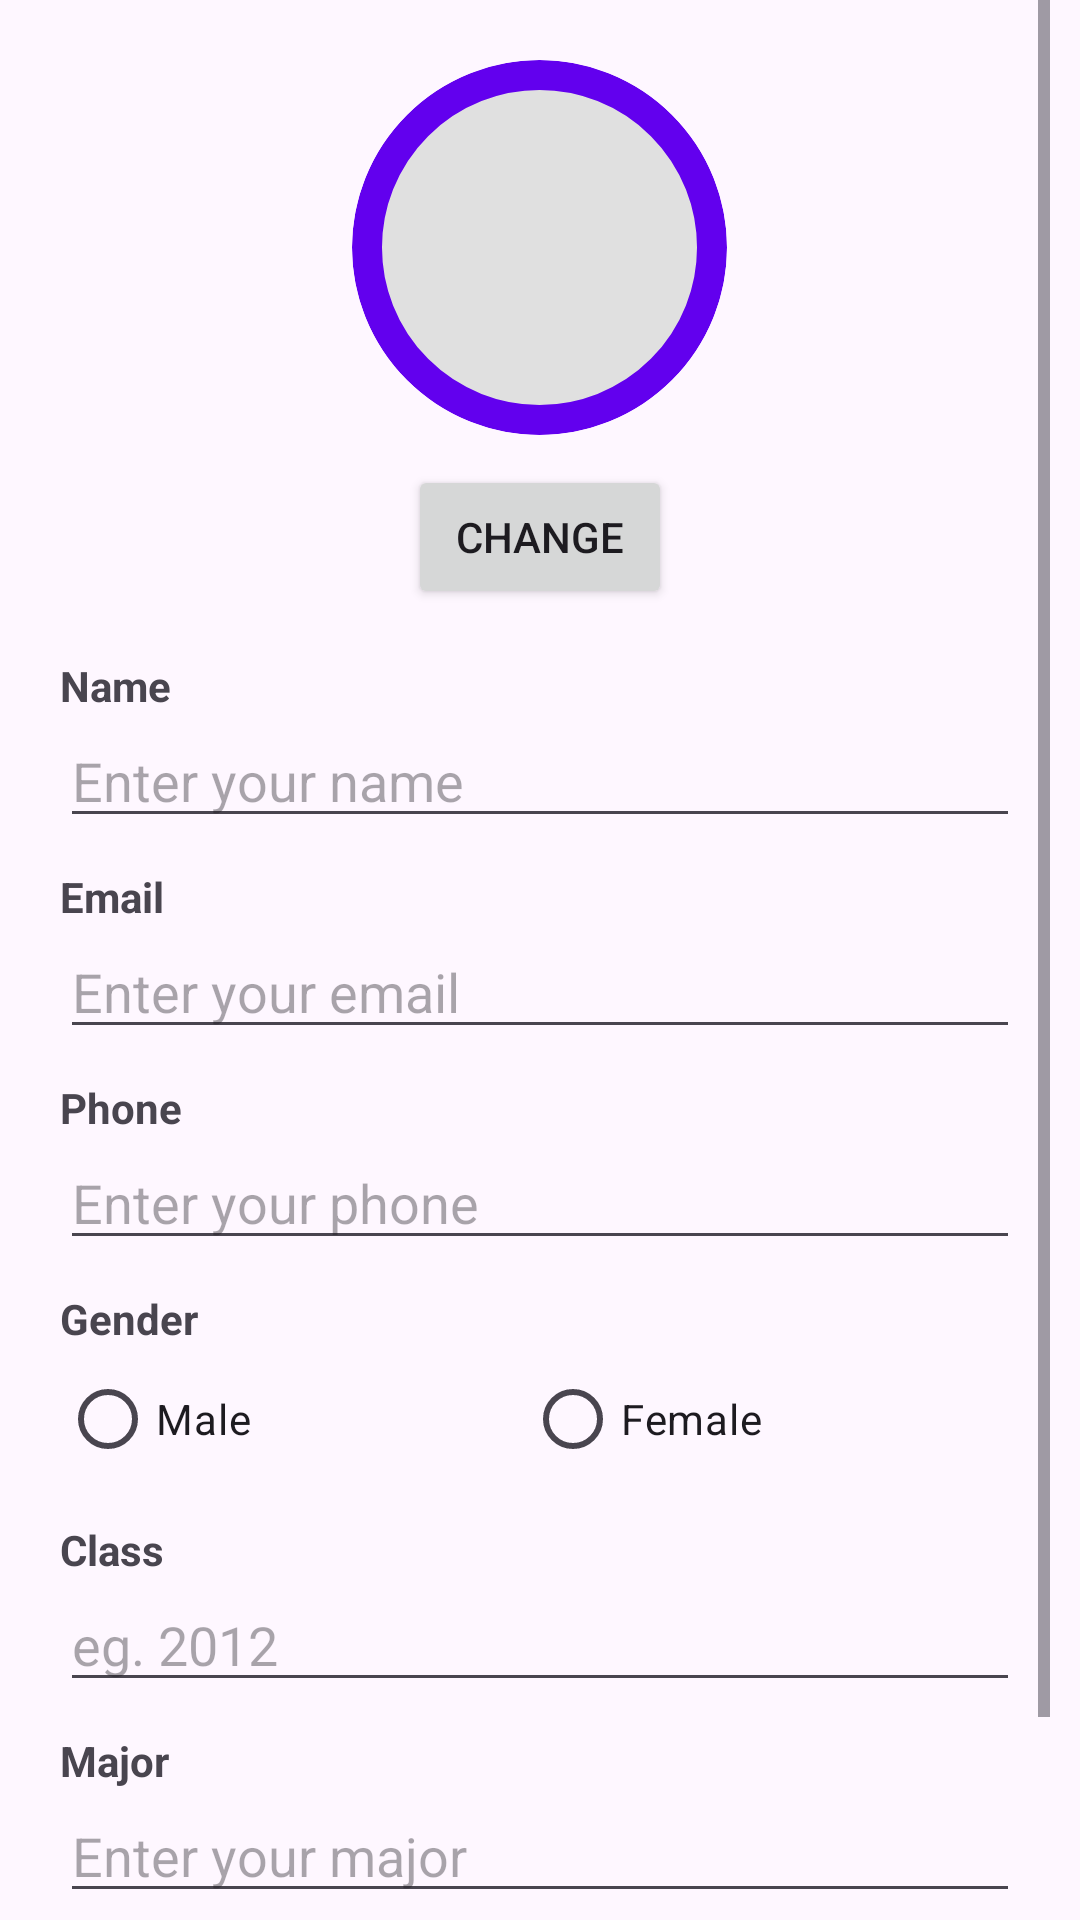

This screen was rendered from an Android layout file. Write that file and the resources it references.
<!-- AndroidManifest.xml: application theme Theme.MyRuns2 -->
<!-- res/layout/user_profile_activity.xml -->
<?xml version="1.0" encoding="utf-8"?>
<LinearLayout xmlns:android="http://schemas.android.com/apk/res/android"
    android:layout_width="match_parent"
    android:layout_height="match_parent"
    android:orientation="vertical"
    android:fitsSystemWindows="true"
    >



    <ScrollView
        android:layout_width="match_parent"
        android:layout_height="0dp"
        android:layout_weight="1"
        android:layout_marginHorizontal="10dp"
        android:layout_marginTop="0dp">

        <LinearLayout
            android:layout_width="match_parent"
            android:layout_height="wrap_content"
            android:orientation="vertical"
            android:padding="10dp"

            android:fitsSystemWindows="true">

            <ImageView
                android:id="@+id/profileImageView"
                android:layout_width="125dp"
                android:layout_height="125dp"
                android:layout_gravity="center_horizontal"
                android:layout_marginTop="10dp"
                android:background="@drawable/circle_background"
                android:scaleType="centerCrop"
                android:src="@drawable/default_profile"
                android:clipToOutline="true" />

            <Button
                android:id="@+id/changePhotoButton"
                android:layout_width="wrap_content"
                android:layout_height="wrap_content"
                android:layout_gravity="center_horizontal"
                android:layout_marginTop="10dp"
                android:text="Change" />

            
            <TextView
                android:layout_width="wrap_content"
                android:layout_height="wrap_content"
                android:text="Name"
                android:textStyle="bold"
                android:layout_marginTop="16dp"/>
            <EditText
                android:id="@+id/editName"
                android:layout_width="match_parent"
                android:layout_height="wrap_content"
                android:hint="Enter your name" />


            <TextView
                android:layout_width="wrap_content"
                android:layout_height="wrap_content"
                android:text="Email"
                android:textStyle="bold"
                android:layout_marginTop="10dp"/>
            <EditText
                android:id="@+id/editEmail"
                android:layout_width="match_parent"
                android:layout_height="wrap_content"
                android:hint="Enter your email"
                android:inputType="textEmailAddress" />


            <TextView
                android:layout_width="wrap_content"
                android:layout_height="wrap_content"
                android:text="Phone"
                android:textStyle="bold"
                android:layout_marginTop="10dp"/>
            <EditText
                android:id="@+id/editPhone"
                android:layout_width="match_parent"
                android:layout_height="wrap_content"
                android:hint="Enter your phone"
                android:inputType="phone" />

            <TextView
                android:layout_width="wrap_content"
                android:layout_height="wrap_content"
                android:text="Gender"
                android:textStyle="bold"
                android:layout_marginTop="10dp"/>
            <RadioGroup
                android:id="@+id/genderGroup"
                android:layout_width="match_parent"
                android:layout_height="wrap_content"
                android:orientation="horizontal">

                <RadioButton
                    android:id="@+id/radioMale"
                    android:layout_width="0dp"
                    android:layout_height="wrap_content"
                    android:layout_weight="1"
                    android:layout_marginStart="0dp"
                    android:text="Male" />

                <RadioButton
                    android:id="@+id/radioFemale"
                    android:layout_width="0dp"
                    android:layout_height="wrap_content"
                    android:layout_weight="1"

                    android:layout_marginEnd="10dp"
                    android:text="Female" />
            </RadioGroup>



            <TextView
                android:layout_width="wrap_content"
                android:layout_height="wrap_content"
                android:text="Class"
                android:textStyle="bold"
                android:layout_marginTop="10dp"/>
            <EditText
                android:id="@+id/editClass"
                android:layout_width="match_parent"
                android:layout_height="wrap_content"
                android:inputType="number"
                android:hint="eg. 2012" />


            <TextView
                android:layout_width="wrap_content"
                android:layout_height="wrap_content"
                android:text="Major"
                android:textStyle="bold"
                android:layout_marginTop="10dp"/>
            <EditText
                android:id="@+id/editMajor"
                android:layout_width="match_parent"
                android:layout_height="wrap_content"
                android:hint="Enter your major" />


            <LinearLayout
                android:layout_width="match_parent"
                android:layout_height="wrap_content"
                android:orientation="horizontal"
                android:gravity="center"
                android:layout_marginTop="20dp">

                <Button
                    android:id="@+id/saveButton"
                    android:layout_width="wrap_content"
                    android:layout_height="wrap_content"
                    android:text="Save" />

                <Button
                    android:id="@+id/cancelButton"
                    android:layout_width="wrap_content"
                    android:layout_height="wrap_content"
                    android:layout_marginStart="16dp"
                    android:text="Cancel" />
            </LinearLayout>

        </LinearLayout>
    </ScrollView>
</LinearLayout>
<!-- resources referenced by this layout -->
<resources>
  <!-- drawable circle_background (drawable) -->
  <?xml version="1.0" encoding="utf-8"?>
  <shape xmlns:android="http://schemas.android.com/apk/res/android"
      android:shape="oval">
      <solid android:color="#E0E0E0" />
      <stroke
          android:width="10dp"
          android:color="#6200EE" />
  </shape>
  <style name="Theme.MyRuns2" parent="Base.Theme.MyRuns2" />
  <style name="Base.Theme.MyRuns2" parent="Theme.Material3.DayNight.NoActionBar">
  
          
          <item name="android:statusBarColor">?attr/colorSurface</item>
          <item name="android:navigationBarColor">?attr/colorSurface</item>
          <item name="android:windowLightStatusBar">?attr/isLightTheme</item>
          <item name="android:windowLightNavigationBar">?attr/isLightTheme</item>
  
          
          <item name="colorPrimary">@color/teal_700</item>
          <item name="colorOnPrimary">@android:color/white</item>
          <item name="colorSecondary">@color/teal_200</item>
          <item name="colorOnSecondary">@android:color/black</item>
          <item name="colorSurface">@android:color/white</item>
          <item name="colorOnSurface">@android:color/black</item>
          <item name="colorError">@android:color/holo_red_dark</item>
          <item name="colorOnError">@android:color/white</item>
  
          
          <item name="textAppearanceBodyMedium">@style/TextAppearance.MyRuns2.Body</item>
          <item name="textAppearanceHeadlineMedium">@style/TextAppearance.MyRuns2.Headline</item>
  
          
          <item name="materialButtonStyle">@style/Widget.MyRuns2.Button</item>
      </style>
  <color name="teal_700">#018786</color>
  <color name="teal_200">#03DAC5</color>
  <style name="TextAppearance.MyRuns2.Body" parent="TextAppearance.Material3.BodyMedium">
          <item name="android:fontFamily">sans-serif</item>
          <item name="android:textColor">?attr/colorOnSurface</item>
      </style>
  <style name="TextAppearance.MyRuns2.Headline" parent="TextAppearance.Material3.HeadlineMedium">
          <item name="android:fontFamily">sans-serif-medium</item>
          <item name="android:textColor">?attr/colorOnSurface</item>
      </style>
  <style name="Widget.MyRuns2.Button" parent="Widget.Material3.Button">
          <item name="shapeAppearance">@style/ShapeAppearance.MyRuns2.Boxy</item>
      </style>
  <style name="ShapeAppearance.MyRuns2.Boxy" parent="ShapeAppearance.Material3.Corner.None">
          <item name="cornerFamily">rounded</item>
          <item name="cornerSize">4dp</item> 
      </style>
</resources>
